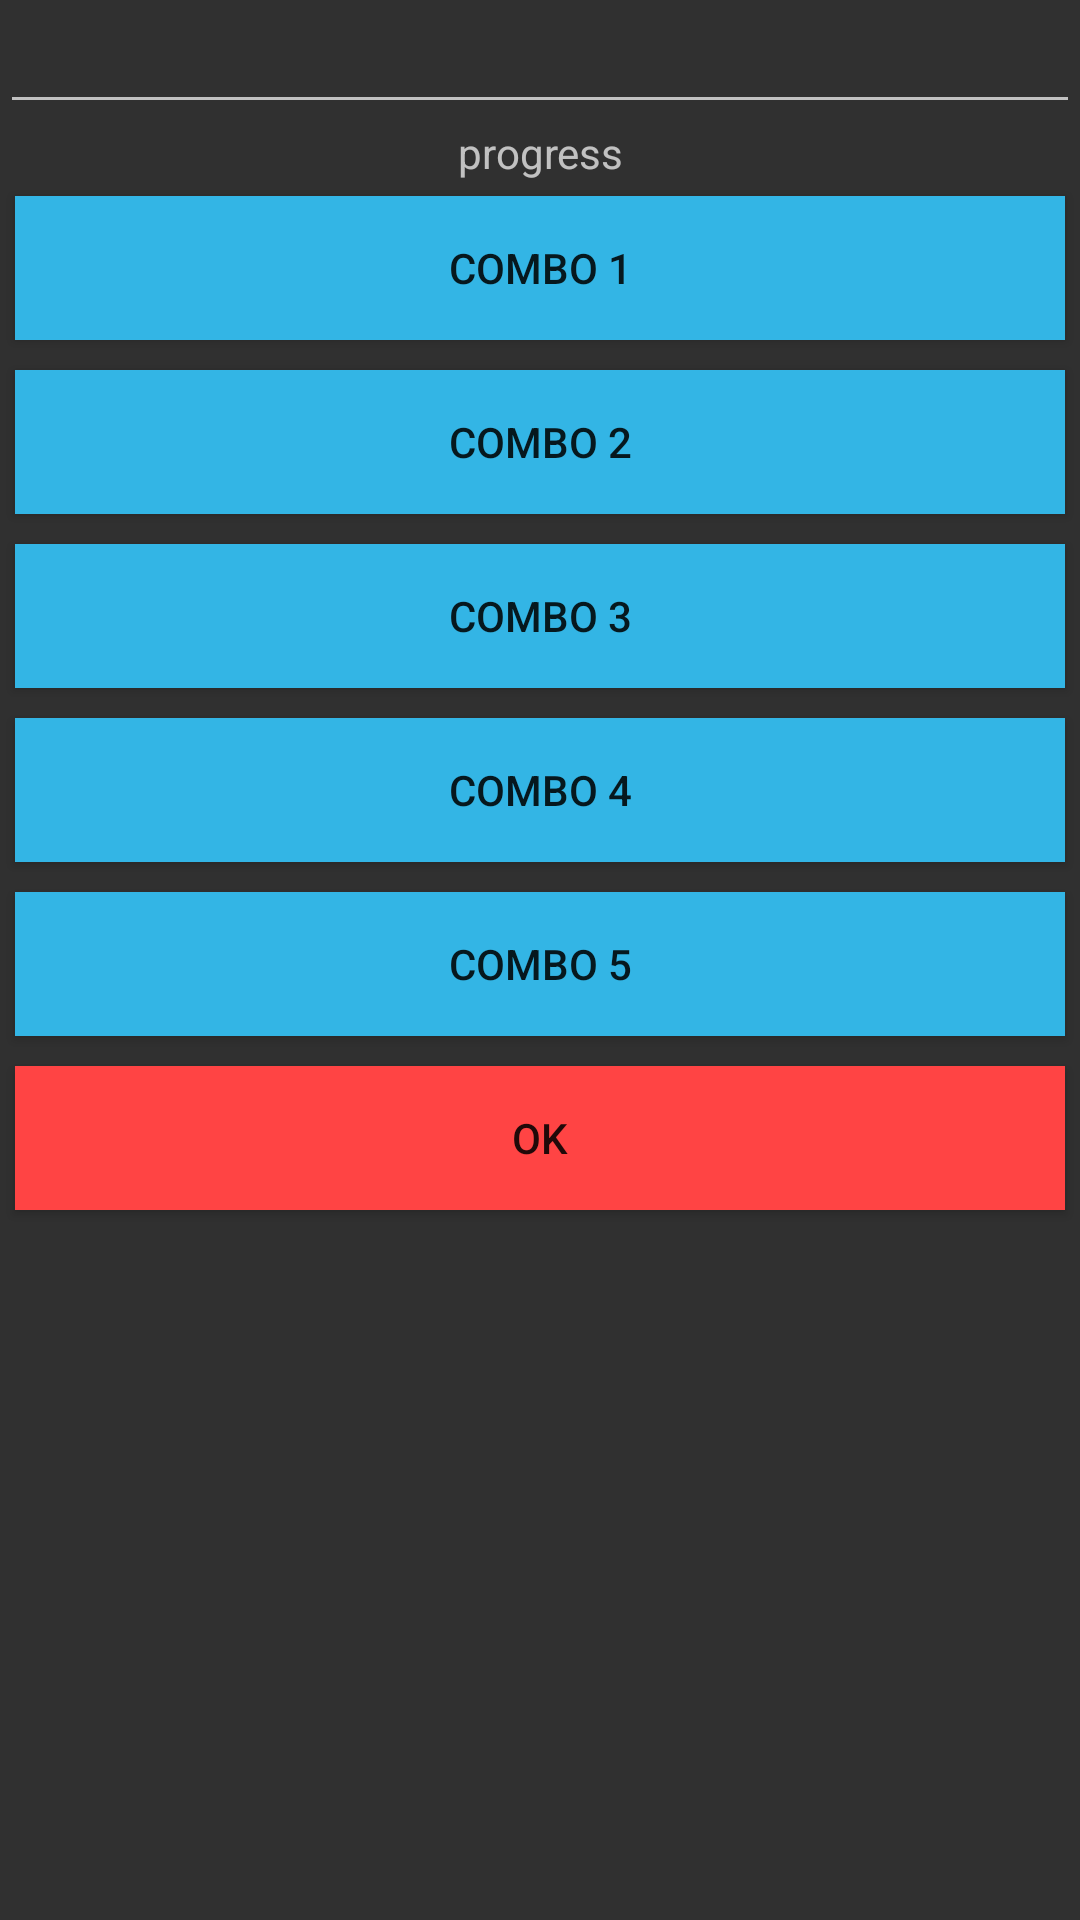

Here is an Android app screen rendered from its layout file. Give the layout XML and the strings, colors and styles it references.
<!-- AndroidManifest.xml: application theme Theme.Design.NoActionBar -->
<!-- res/layout/activity_bluetooth_control.xml -->
<?xml version="1.0" encoding="utf-8"?>
<androidx.constraintlayout.widget.ConstraintLayout xmlns:android="http://schemas.android.com/apk/res/android"
    xmlns:app="http://schemas.android.com/apk/res-auto"
    xmlns:tools="http://schemas.android.com/tools"
    android:layout_width="match_parent"
    android:layout_height="match_parent"
    tools:context=".Bluetooth_control">

    <LinearLayout
        android:layout_width="match_parent"
        android:layout_height="match_parent"
        android:orientation="vertical"
        tools:layout_editor_absoluteX="8dp"
        tools:layout_editor_absoluteY="8dp">
        <LinearLayout
            android:layout_width="match_parent"
            android:layout_height="wrap_content"
            android:orientation="horizontal">

            <EditText
                android:id="@+id/t"
                android:layout_width="match_parent"
                android:layout_height="wrap_content"
                android:layout_weight="1"
                android:textAlignment="center"
                tools:layout_editor_absoluteX="8dp"
                tools:layout_editor_absoluteY="30dp" />
        </LinearLayout>

        <LinearLayout
            android:layout_width="match_parent"
            android:layout_height="wrap_content"
            android:orientation="horizontal">

            <TextView
                android:id="@+id/textView2"
                android:layout_width="match_parent"
                android:layout_height="wrap_content"
                android:layout_weight="1"
                android:text="progress"
                android:textAlignment="center"
                tools:layout_editor_absoluteX="8dp"
                tools:layout_editor_absoluteY="30dp" />
        </LinearLayout>

        <LinearLayout
            android:layout_width="match_parent"
            android:layout_height="wrap_content"
            android:orientation="horizontal">

            <Button
                android:id="@+id/button2"
                android:layout_margin="5dp"
                style="@style/Widget.AppCompat.Button.Colored"
                android:layout_width="wrap_content"
                android:layout_height="wrap_content"
                android:layout_weight="1"
                android:background="@android:color/holo_blue_light"
                android:text="Combo 1"
                tools:layout_editor_absoluteX="148dp"
                tools:layout_editor_absoluteY="88dp" />
        </LinearLayout>

        <LinearLayout
            android:layout_width="match_parent"
            android:layout_height="wrap_content"
            android:orientation="horizontal">

            <Button
                android:id="@+id/button3"
                style="@style/Widget.AppCompat.Button.Colored"
                android:layout_width="wrap_content"
                android:layout_height="wrap_content"
                android:layout_margin="5dp"
                android:layout_weight="1"
                android:background="@android:color/holo_blue_light"
                android:text="Combo 2"
                tools:layout_editor_absoluteX="192dp"
                tools:layout_editor_absoluteY="64dp" />
        </LinearLayout>

        <LinearLayout
            android:layout_width="match_parent"
            android:layout_height="wrap_content"
            android:orientation="horizontal">

            <Button
                android:id="@+id/button5"
                style="@style/Widget.AppCompat.Button.Colored"
                android:layout_width="wrap_content"
                android:layout_height="wrap_content"
                android:layout_margin="5dp"
                android:layout_weight="1"
                android:background="@android:color/holo_blue_light"
                android:text="Combo 3"
                tools:layout_editor_absoluteX="61dp"
                tools:layout_editor_absoluteY="134dp" />
        </LinearLayout>

        <LinearLayout
            android:layout_width="match_parent"
            android:layout_height="wrap_content"
            android:orientation="horizontal">

            <Button
                android:id="@+id/button6"
                style="@style/Widget.AppCompat.Button.Colored"
                android:layout_width="wrap_content"
                android:layout_height="wrap_content"
                android:layout_margin="5dp"
                android:layout_weight="1"
                android:background="@android:color/holo_blue_light"
                android:text="Combo 4"
                tools:layout_editor_absoluteX="91dp"
                tools:layout_editor_absoluteY="168dp" />
        </LinearLayout>

        <LinearLayout
            android:layout_width="match_parent"
            android:layout_height="wrap_content"
            android:orientation="horizontal">

            <Button
                android:id="@+id/button7"
                style="@style/Widget.AppCompat.Button.Colored"
                android:layout_width="wrap_content"
                android:layout_height="wrap_content"
                android:layout_margin="5dp"
                android:layout_weight="1"
                android:background="@android:color/holo_blue_light"
                android:text="Combo 5"
                tools:layout_editor_absoluteX="112dp"
                tools:layout_editor_absoluteY="336dp" />
        </LinearLayout>

        <LinearLayout
            android:layout_width="match_parent"
            android:layout_height="wrap_content"
            android:orientation="horizontal">

            <Button
                android:id="@+id/button4"
                style="@style/Widget.AppCompat.Button.Colored"
                android:layout_width="wrap_content"
                android:layout_height="wrap_content"
                android:layout_margin="5dp"
                android:layout_weight="1"
                android:background="@android:color/holo_red_light"
                android:text="OK"
                tools:layout_editor_absoluteX="108dp"
                tools:layout_editor_absoluteY="154dp" />
        </LinearLayout>

    </LinearLayout>

</androidx.constraintlayout.widget.ConstraintLayout>
<!-- resources referenced by this layout -->
<resources>

</resources>
